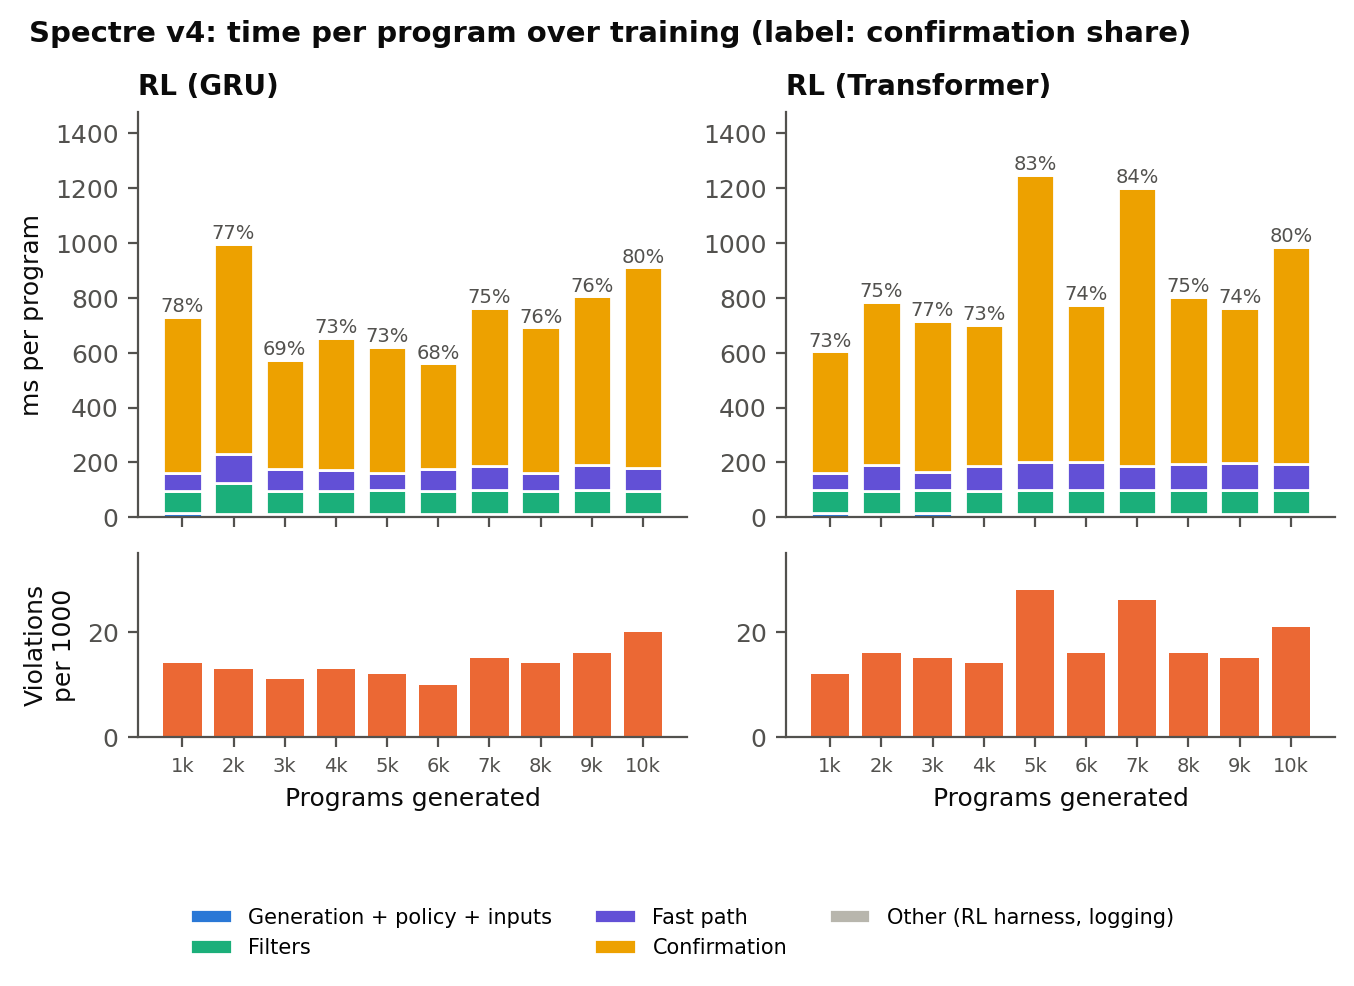

Values plotted in this chart, from the file beside it:
run, block, n, Generation + policy + inputs ms/program, Filters ms/program, Fast path ms/program, Confirmation ms/program, Other (RL harness, logging) ms/program, total ms/program, confirmation share, violations per 1000
RL (GRU), 1-1000, 1000, 14.52, 81.78, 64.62, 570.1, 3.952, 735, 0.7757, 14.00
RL (GRU), 1001-2000, 1000, 13.23, 111.2, 104.9, 767.1, 4.096, 1001, 0.7667, 13.00
RL (GRU), 2001-3000, 1000, 12.71, 84.61, 78.28, 398.2, 4.118, 577.9, 0.6890, 11.00
RL (GRU), 3001-4000, 1000, 12.6, 84.39, 75.76, 481.5, 4.088, 658.4, 0.7314, 13.00
RL (GRU), 4001-5000, 1000, 12.17, 86.85, 63.86, 459.4, 4.169, 626.5, 0.7333, 12.00
RL (GRU), 5001-6000, 1000, 12.36, 85.45, 76.79, 386.5, 4.157, 565.2, 0.6837, 10.00
RL (GRU), 6001-7000, 1000, 12.56, 85.51, 87.7, 576.8, 4.232, 766.8, 0.7522, 15.00
RL (GRU), 7001-8000, 1000, 12.99, 84.69, 65.17, 529.7, 4.110, 696.7, 0.7604, 14.00
RL (GRU), 8001-9000, 1000, 12.67, 85.54, 90.83, 616.1, 4.300, 809.4, 0.7612, 16.00
RL (GRU), 9001-10000, 1000, 12.45, 85.4, 82.47, 730.4, 4.230, 915, 0.7983, 20.00
RL (Transformer), 1-1000, 1000, 14.45, 84.31, 61.54, 444.7, 4.086, 609.1, 0.7301, 12.00
RL (Transformer), 1001-2000, 1000, 12.74, 84.03, 92.85, 596.1, 4.166, 789.9, 0.7547, 16.00
RL (Transformer), 2001-3000, 1000, 14.61, 85.35, 64.05, 552.6, 4.133, 720.7, 0.7667, 15.00
RL (Transformer), 3001-4000, 1000, 13.26, 84.39, 88.04, 516.8, 4.187, 706.7, 0.7313, 14.00
RL (Transformer), 4001-5000, 1000, 13.43, 85.43, 103.7, 1046, 4.403, 1253, 0.8348, 28.00
RL (Transformer), 5001-6000, 1000, 13.24, 85.49, 102.9, 571.6, 4.313, 777.5, 0.7352, 16.00
RL (Transformer), 6001-7000, 1000, 13.42, 85.96, 86.11, 1014, 4.307, 1204, 0.8423, 26.00
RL (Transformer), 7001-8000, 1000, 13.37, 86.36, 96.39, 606.3, 4.343, 806.7, 0.7515, 16.00
RL (Transformer), 8001-9000, 1000, 12.83, 86.94, 97.21, 566.9, 4.360, 768.3, 0.7379, 15.00
RL (Transformer), 9001-10000, 1000, 12.51, 86.02, 95.23, 792.3, 4.344, 990.4, 0.8000, 21.00
